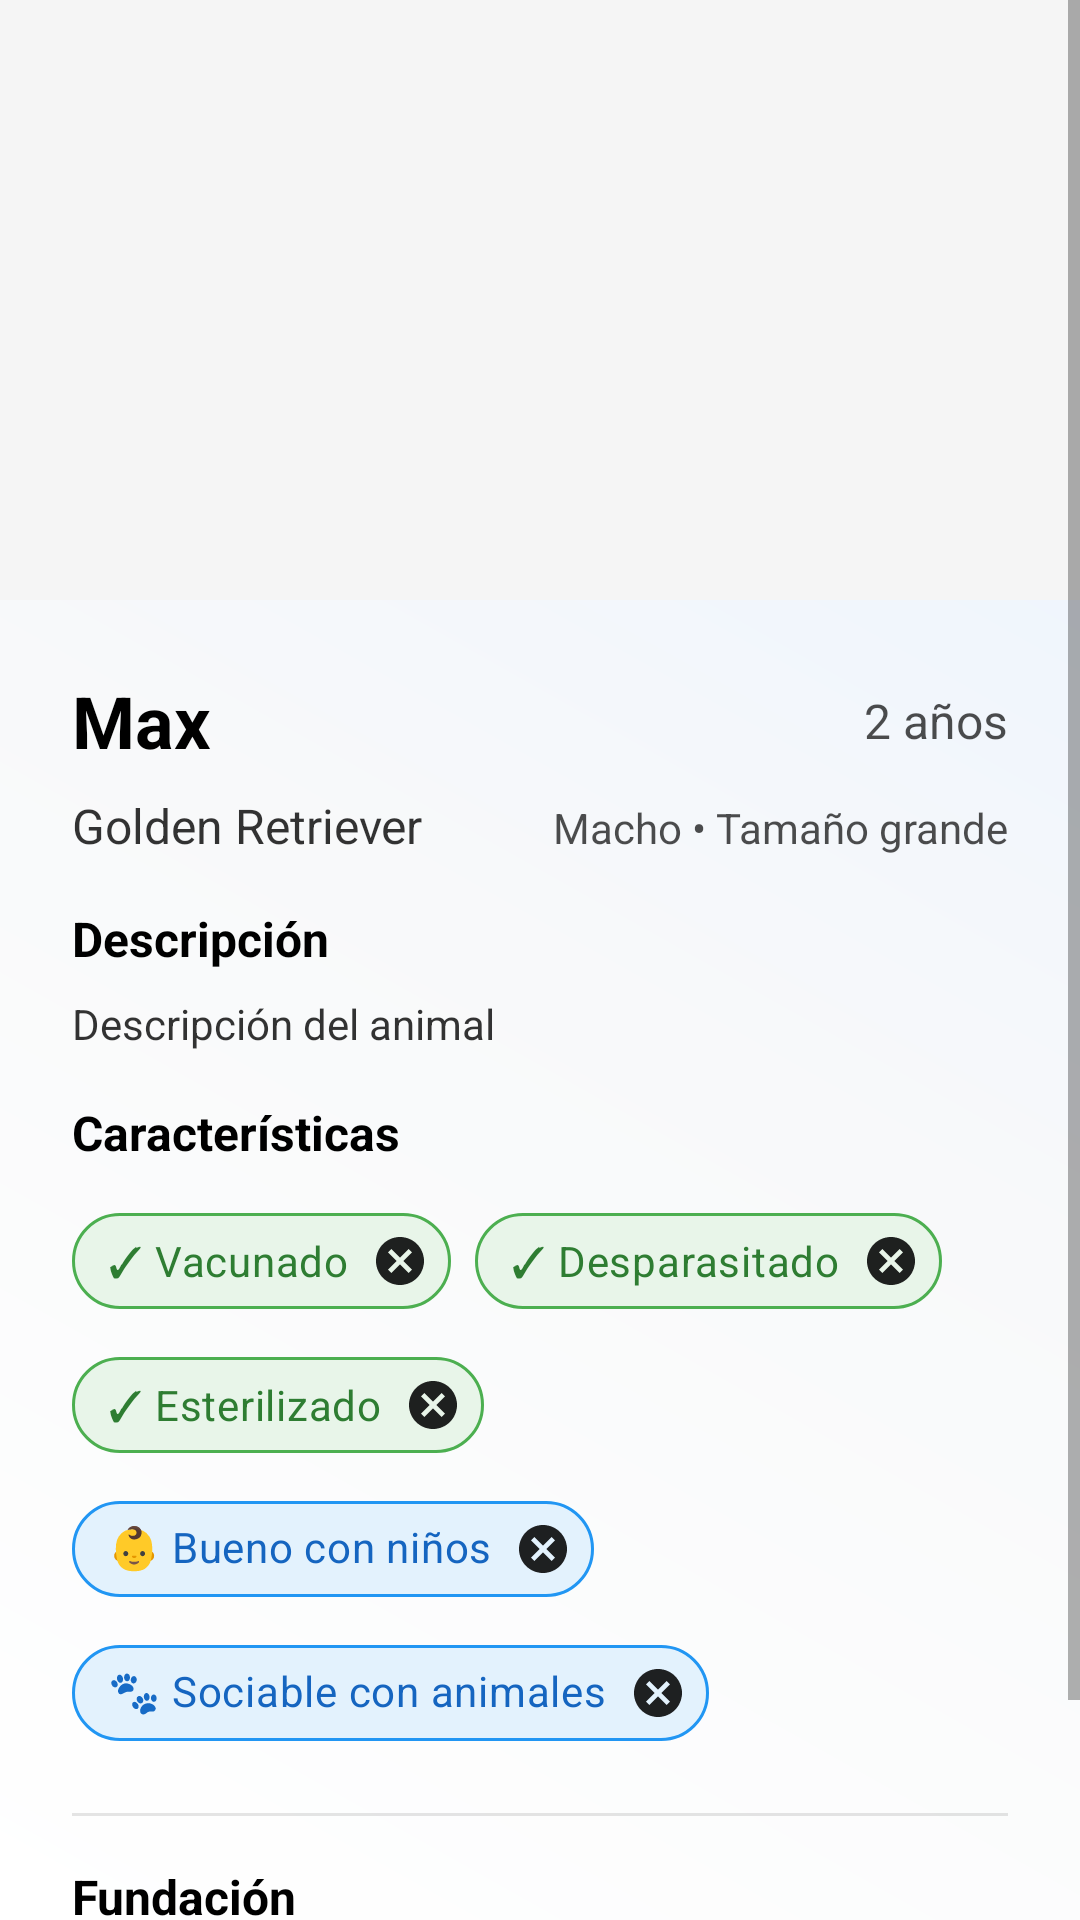

This screen was rendered from an Android layout file. Write that file and the resources it references.
<!-- AndroidManifest.xml: application theme Theme.AdoptMe -->
<!-- res/layout/dialog_animal_detail.xml -->
<?xml version="1.0" encoding="utf-8"?>
<ScrollView xmlns:android="http://schemas.android.com/apk/res/android"
    xmlns:app="http://schemas.android.com/apk/res-auto"
    xmlns:tools="http://schemas.android.com/tools"
    android:layout_width="match_parent"
    android:layout_height="wrap_content">

    <LinearLayout
        android:layout_width="match_parent"
        android:layout_height="wrap_content"
        android:orientation="vertical">

        
        <FrameLayout
            android:layout_width="match_parent"
            android:layout_height="200dp">

            <ImageView
                android:id="@+id/ivAnimal"
                android:layout_width="match_parent"
                android:layout_height="match_parent"
                android:scaleType="centerCrop"
                android:background="#F5F5F5" />

            <View
                android:layout_width="match_parent"
                android:layout_height="80dp"
                android:layout_gravity="bottom"
                android:background="@drawable/gradient_overlay" />

        </FrameLayout>

        <LinearLayout
            android:layout_width="match_parent"
            android:layout_height="wrap_content"
            android:orientation="vertical"
            android:padding="24dp">

            
            <LinearLayout
                android:layout_width="match_parent"
                android:layout_height="wrap_content"
                android:orientation="horizontal"
                android:gravity="center_vertical"
                android:layout_marginBottom="8dp">

                <TextView
                    android:id="@+id/tvNombre"
                    android:layout_width="0dp"
                    android:layout_height="wrap_content"
                    android:layout_weight="1"
                    android:text="Max"
                    android:textSize="24sp"
                    android:textStyle="bold"
                    android:textColor="@color/black" />

                <TextView
                    android:id="@+id/tvEdad"
                    android:layout_width="wrap_content"
                    android:layout_height="wrap_content"
                    android:text="2 años"
                    android:textSize="16sp"
                    android:textColor="@color/black"
                    android:alpha="0.7" />

            </LinearLayout>

            
            <LinearLayout
                android:layout_width="match_parent"
                android:layout_height="wrap_content"
                android:orientation="horizontal"
                android:layout_marginBottom="16dp">

                <TextView
                    android:id="@+id/tvRaza"
                    android:layout_width="0dp"
                    android:layout_height="wrap_content"
                    android:layout_weight="1"
                    android:text="Golden Retriever"
                    android:textSize="16sp"
                    android:textColor="@color/black"
                    android:alpha="0.8" />

                <TextView
                    android:id="@+id/tvSexo"
                    android:layout_width="wrap_content"
                    android:layout_height="wrap_content"
                    android:text="Macho"
                    android:textSize="14sp"
                    android:textColor="@color/black"
                    android:alpha="0.7" />

                <TextView
                    android:layout_width="wrap_content"
                    android:layout_height="wrap_content"
                    android:text=" • "
                    android:textSize="14sp"
                    android:textColor="@color/black"
                    android:alpha="0.7" />

                <TextView
                    android:id="@+id/tvTamano"
                    android:layout_width="wrap_content"
                    android:layout_height="wrap_content"
                    android:text="Tamaño grande"
                    android:textSize="14sp"
                    android:textColor="@color/black"
                    android:alpha="0.7" />

            </LinearLayout>

            
            <TextView
                android:layout_width="wrap_content"
                android:layout_height="wrap_content"
                android:text="Descripción"
                android:textSize="16sp"
                android:textColor="@color/black"
                android:textStyle="bold"
                android:layout_marginBottom="8dp" />

            <TextView
                android:id="@+id/tvDescripcion"
                android:layout_width="match_parent"
                android:layout_height="wrap_content"
                android:text="Descripción del animal"
                android:textSize="14sp"
                android:textColor="@color/black"
                android:alpha="0.8"
                android:lineSpacingExtra="4dp"
                android:layout_marginBottom="16dp" />

            
            <TextView
                android:layout_width="wrap_content"
                android:layout_height="wrap_content"
                android:text="Características"
                android:textSize="16sp"
                android:textColor="@color/black"
                android:textStyle="bold"
                android:layout_marginBottom="8dp" />

            <com.google.android.material.chip.ChipGroup
                android:id="@+id/layoutCaracteristicas"
                android:layout_width="match_parent"
                android:layout_height="wrap_content"
                android:layout_marginBottom="16dp">

                <com.google.android.material.chip.Chip
                    android:id="@+id/chipVacunado"
                    android:layout_width="wrap_content"
                    android:layout_height="wrap_content"
                    android:text="✓ Vacunado"
                    style="@style/Widget.MaterialComponents.Chip.Entry"
                    app:chipBackgroundColor="#E8F5E9"
                    app:chipStrokeColor="#4CAF50"
                    app:chipStrokeWidth="1dp"
                    android:textColor="#2E7D32"
                    android:clickable="false" />

                <com.google.android.material.chip.Chip
                    android:id="@+id/chipDesparasitado"
                    android:layout_width="wrap_content"
                    android:layout_height="wrap_content"
                    android:text="✓ Desparasitado"
                    style="@style/Widget.MaterialComponents.Chip.Entry"
                    app:chipBackgroundColor="#E8F5E9"
                    app:chipStrokeColor="#4CAF50"
                    app:chipStrokeWidth="1dp"
                    android:textColor="#2E7D32"
                    android:clickable="false" />

                <com.google.android.material.chip.Chip
                    android:id="@+id/chipEsterilizado"
                    android:layout_width="wrap_content"
                    android:layout_height="wrap_content"
                    android:text="✓ Esterilizado"
                    style="@style/Widget.MaterialComponents.Chip.Entry"
                    app:chipBackgroundColor="#E8F5E9"
                    app:chipStrokeColor="#4CAF50"
                    app:chipStrokeWidth="1dp"
                    android:textColor="#2E7D32"
                    android:clickable="false" />

                <com.google.android.material.chip.Chip
                    android:id="@+id/chipBuenoConNinos"
                    android:layout_width="wrap_content"
                    android:layout_height="wrap_content"
                    android:text="👶 Bueno con niños"
                    style="@style/Widget.MaterialComponents.Chip.Entry"
                    app:chipBackgroundColor="#E3F2FD"
                    app:chipStrokeColor="#2196F3"
                    app:chipStrokeWidth="1dp"
                    android:textColor="#1565C0"
                    android:clickable="false" />

                <com.google.android.material.chip.Chip
                    android:id="@+id/chipBuenoConAnimales"
                    android:layout_width="wrap_content"
                    android:layout_height="wrap_content"
                    android:text="🐾 Sociable con animales"
                    style="@style/Widget.MaterialComponents.Chip.Entry"
                    app:chipBackgroundColor="#E3F2FD"
                    app:chipStrokeColor="#2196F3"
                    app:chipStrokeWidth="1dp"
                    android:textColor="#1565C0"
                    android:clickable="false" />

            </com.google.android.material.chip.ChipGroup>

            
            <View
                android:layout_width="match_parent"
                android:layout_height="1dp"
                android:background="@color/black"
                android:alpha="0.1"
                android:layout_marginBottom="16dp" />

            
            <TextView
                android:layout_width="wrap_content"
                android:layout_height="wrap_content"
                android:text="Fundación"
                android:textSize="16sp"
                android:textColor="@color/black"
                android:textStyle="bold"
                android:layout_marginBottom="8dp" />

            <LinearLayout
                android:layout_width="match_parent"
                android:layout_height="wrap_content"
                android:orientation="horizontal"
                android:gravity="center_vertical"
                android:layout_marginBottom="4dp">

                <ImageView
                    android:layout_width="20dp"
                    android:layout_height="20dp"
                    android:src="@drawable/ic_foundation"
                    android:tint="@color/colorPrimary"
                    android:layout_marginEnd="8dp" />

                <TextView
                    android:id="@+id/tvFundacion"
                    android:layout_width="wrap_content"
                    android:layout_height="wrap_content"
                    android:text="Fundación Patitas Felices"
                    android:textSize="14sp"
                    android:textColor="@color/black"
                    android:alpha="0.8" />

            </LinearLayout>

            <LinearLayout
                android:layout_width="match_parent"
                android:layout_height="wrap_content"
                android:orientation="horizontal"
                android:gravity="center_vertical"
                android:layout_marginBottom="4dp">

                <ImageView
                    android:layout_width="20dp"
                    android:layout_height="20dp"
                    android:src="@drawable/ic_location"
                    android:tint="@color/colorPrimary"
                    android:layout_marginEnd="8dp"
                    tools:ignore="UseAppTint" />

                <TextView
                    android:id="@+id/tvUbicacion"
                    android:layout_width="wrap_content"
                    android:layout_height="wrap_content"
                    android:text="Quito, Ecuador"
                    android:textSize="14sp"
                    android:textColor="@color/black"
                    android:alpha="0.8" />

            </LinearLayout>

            <TextView
                android:id="@+id/tvDistancia"
                android:layout_width="wrap_content"
                android:layout_height="wrap_content"
                android:text="A 2.5 km de ti"
                android:textSize="14sp"
                android:textColor="@color/colorAccent2"
                android:textStyle="bold"
                android:layout_marginStart="28dp"
                android:visibility="gone" />

        </LinearLayout>

    </LinearLayout>

</ScrollView>
<!-- resources referenced by this layout -->
<resources>
  <color name="black">#000000</color>
  <color name="colorAccent2">#FCAF58</color>
  <color name="colorPrimary">#4E598C</color>
  <!-- drawable ic_foundation (drawable) -->
  <vector xmlns:android="http://schemas.android.com/apk/res/android"
      android:width="24dp"
      android:height="24dp"
      android:viewportWidth="24"
      android:viewportHeight="24">
      <path
          android:fillColor="#FF000000"
          android:pathData="M12,5L12,1L7,1v4L2,5v14h20L22,5h-10zM6,16L4,16v-2h2v2zM6,12L4,12v-2h2v2zM6,8L4,8L4,6h2v2zM10,16L8,16v-2h2v2zM10,12L8,12v-2h2v2zM10,8L8,8L8,6h2v2zM20,16h-8v-2h2v-2h-2v-2h2L14,8h-2L12,6h8v10z" />
  </vector>
  <style name="Theme.AdoptMe" parent="Theme.MaterialComponents.DayNight.NoActionBar">
          
          <item name="colorPrimary">@color/colorPrimary</item>
          <item name="colorPrimaryVariant">@color/colorPrimary</item>
          <item name="colorOnPrimary">@color/colorOnPrimary</item>
          
          <item name="colorSecondary">@color/colorAccent2</item>
          <item name="colorSecondaryVariant">@color/colorAccent3</item>
          <item name="colorOnSecondary">@color/black</item>
          
          <item name="colorAccent">@color/colorAccent1</item>
          
          <item name="android:statusBarColor">@color/colorPrimary</item>
          
          <item name="android:navigationBarColor">@color/white</item>
          <item name="android:windowLightNavigationBar" tools:targetApi="o">true</item>
          
          <item name="android:windowBackground">@drawable/gradient_background</item>
          
          <item name="textInputStyle">@style/LoginTextInputStyle</item>
          <item name="materialButtonStyle">@style/LoginButtonStyle</item>
      </style>
  <color name="colorOnPrimary">#FFFFFF</color>
  <color name="colorAccent3">#FF8C42</color>
  <color name="colorAccent1">#F9C784</color>
  <color name="white">#FFFFFF</color>
  <!-- drawable gradient_background (drawable) -->
  <?xml version="1.0" encoding="utf-8"?>
  <shape xmlns:android="http://schemas.android.com/apk/res/android">
      <gradient
          android:startColor="@color/white"
          android:centerColor="#F8F9FA"
          android:endColor="#E8F2FF"
          android:angle="45"
          android:type="linear" />
  </shape>
  <style name="LoginTextInputStyle" parent="Widget.MaterialComponents.TextInputLayout.OutlinedBox">
          <item name="boxStrokeColor">@color/colorPrimary</item>
          <item name="boxStrokeWidth">2dp</item>
          <item name="hintTextColor">@color/colorPrimary</item>
          <item name="android:textColorHint">@color/colorPrimary</item>
          <item name="boxCornerRadiusTopStart">12dp</item>
          <item name="boxCornerRadiusTopEnd">12dp</item>
          <item name="boxCornerRadiusBottomStart">12dp</item>
          <item name="boxCornerRadiusBottomEnd">12dp</item>
          <item name="android:layout_marginBottom">16dp</item>
      </style>
  <style name="LoginButtonStyle" parent="Widget.MaterialComponents.Button">
          <item name="cornerRadius">24dp</item>
          <item name="android:textAllCaps">false</item>
          <item name="android:textSize">16sp</item>
          <item name="android:textStyle">bold</item>
          <item name="backgroundTint">@color/colorAccent2</item>
          <item name="android:paddingTop">12dp</item>
          <item name="android:paddingBottom">12dp</item>
          <item name="elevation">4dp</item>
      </style>
</resources>
